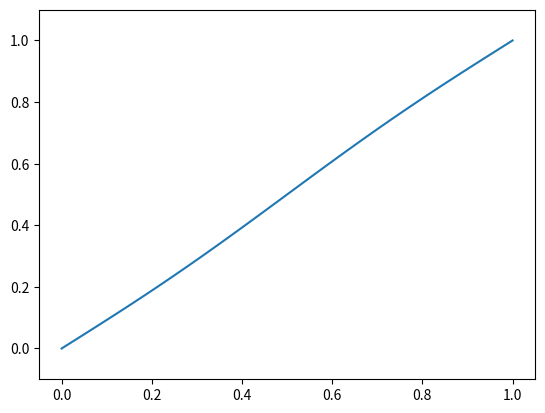

Here is the Python script that generated this plot:
#!/usr/bin/env python3

import numpy as np
import matplotlib.pyplot as plt

x = np.linspace(0, 1)
y = np.zeros(np.shape(x))
y[25:] = 1

dt = .4

for i in range(500):
    if (i % 10 == 0):
        plt.clf()
        plt.plot(x, y)
        plt.ylim((-.1, 1.1))
        plt.savefig('im_%04d.png' % i)
    y[1:-1] = y[1:-1] + dt * (y[2:] - 2 * y[1:-1] + y[:-2])
    # y[0] = y[1]                 # Neumann
    # y[-1] = y[-2]               # conditions
